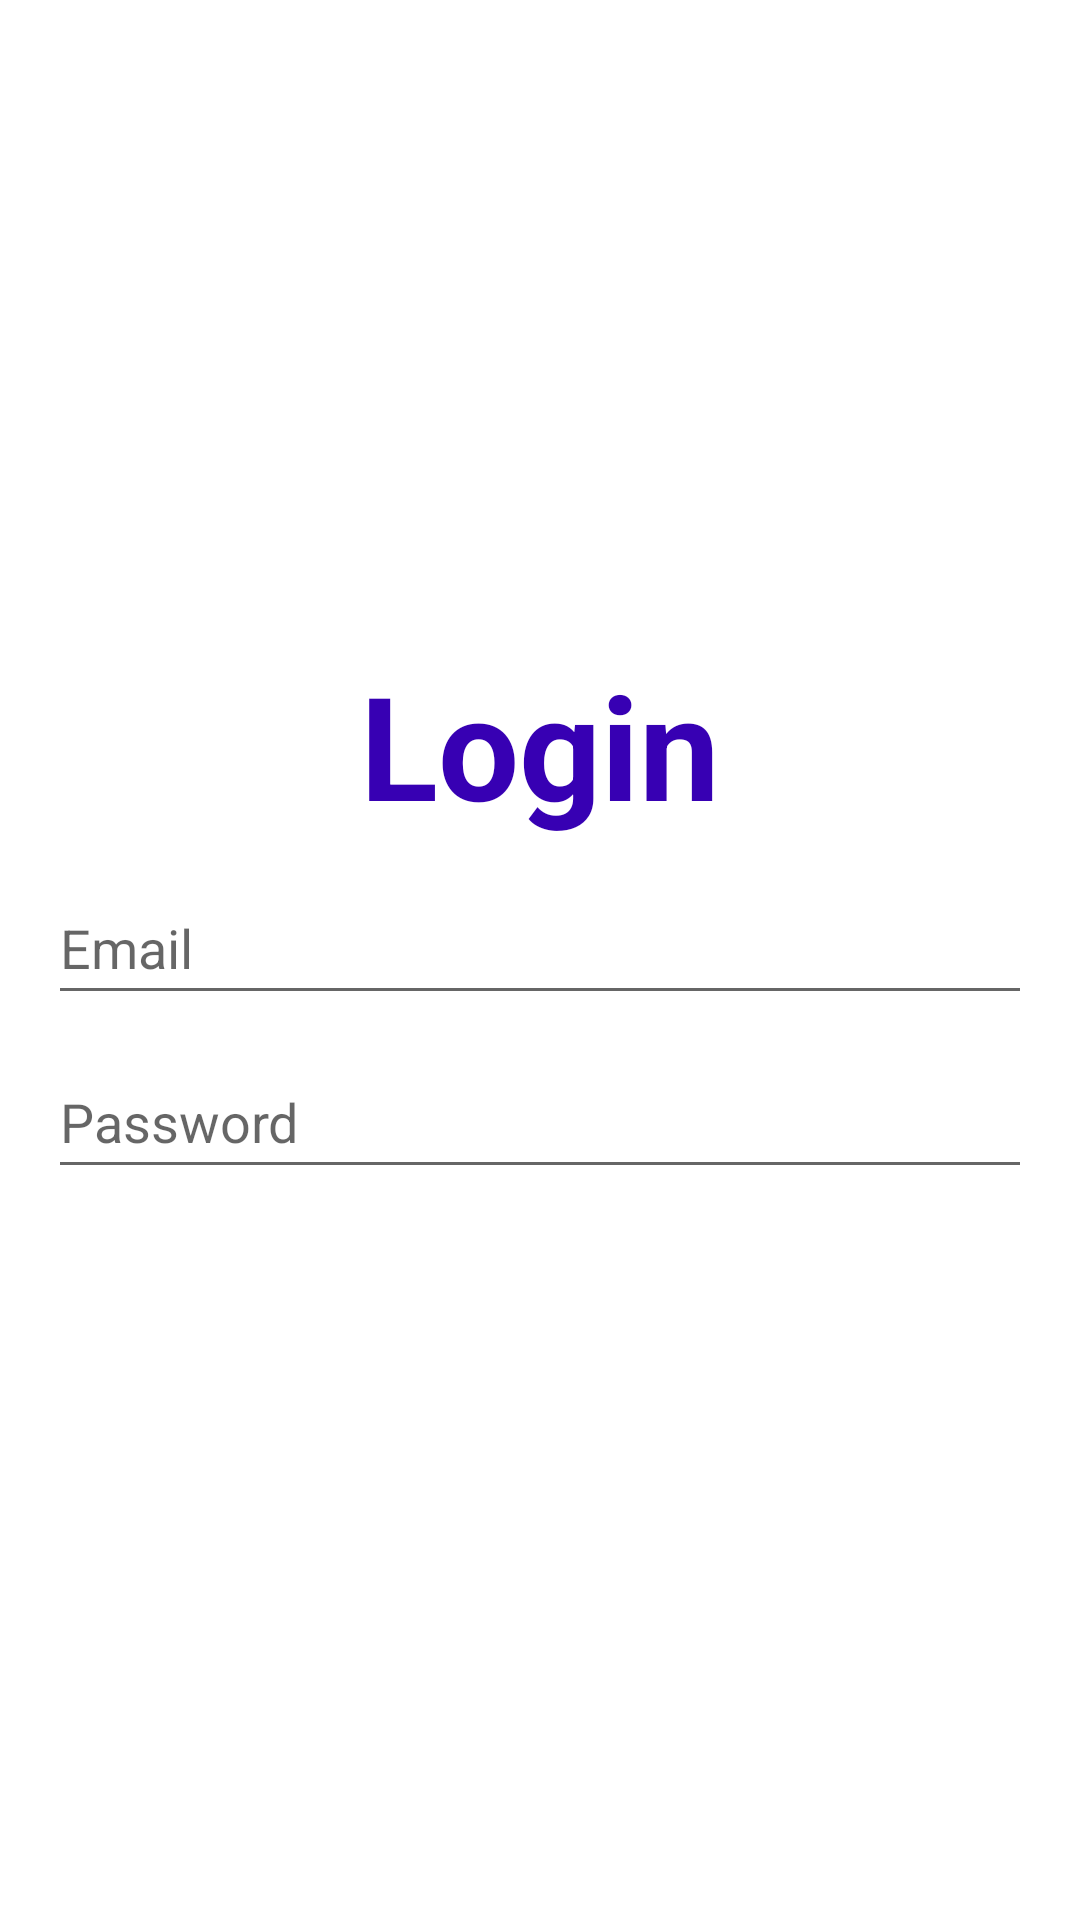

Produce the Android XML layout that renders to this screen, including the resource entries it uses.
<!-- AndroidManifest.xml: application theme Theme.Registration -->
<!-- res/layout/activity_login.xml -->
<?xml version="1.0" encoding="utf-8"?>
<ScrollView xmlns:android="http://schemas.android.com/apk/res/android"
    xmlns:tools="http://schemas.android.com/tools"
    android:layout_width="match_parent"
    android:layout_height="match_parent"
    android:orientation="vertical"
    tools:context=".LoginActivity">

    <LinearLayout
        android:padding="16dp"
        android:orientation="vertical"
        android:layout_width="match_parent"
        android:layout_height="wrap_content">

        <ImageView
            android:layout_width="130dp"
            android:layout_height="130dp"
            android:layout_gravity="center"
            android:layout_marginTop="60dp"
            android:contentDescription="@string/logo"
            android:src="@mipmap/ic_launcher"
            tools:ignore="ImageContrastCheck" />

        <TextView
            android:layout_marginTop="10dp"
            android:gravity="center"
            android:text="@string/login"
            android:textSize="48sp"
            android:textColor="@color/purple_700"
            android:textStyle="bold"
            android:layout_width="match_parent"
            android:layout_height="wrap_content"/>

        <EditText
            android:id="@+id/registerEmail"
            android:layout_width="match_parent"
            android:layout_height="wrap_content"
            android:layout_marginTop="10dp"
            android:hint="@string/email"
            android:importantForAutofill="no"
            android:inputType="textEmailAddress"
            android:minHeight="48dp" />

        <EditText
            android:id="@+id/registerPassword"
            android:layout_width="match_parent"
            android:layout_height="wrap_content"
            android:layout_marginTop="10dp"
            android:hint="@string/password"
            android:importantForAutofill="no"
            android:inputType="textPassword"
            android:minHeight="48dp" />

        <Button
            android:id="@+id/btnLogin"
            android:layout_width="match_parent"
            android:layout_height="wrap_content"
            android:layout_marginStart="30dp"
            android:layout_marginTop="20dp"
            android:layout_marginEnd="30dp"
            android:background="@drawable/bg_button_primary"
            android:text="@string/login"
            android:textColor="#FFFFFF"
            tools:ignore="DuplicateSpeakableTextCheck" />

        <TextView
            android:id="@+id/textViewCreateAccount"
            android:layout_width="wrap_content"
            android:layout_height="wrap_content"
            android:layout_gravity="center_horizontal"
            android:layout_marginTop="10dp"
            android:gravity="center" />

    </LinearLayout>
</ScrollView>
<!-- resources referenced by this layout -->
<resources>
  <color name="purple_700">#FF3700B3</color>
  <string name="email">Email</string>
  <string name="login">Login</string>
  <string name="logo">LOGO</string>
  <string name="password">Password</string>
  <style name="Theme.Registration" parent="Theme.MaterialComponents.DayNight.DarkActionBar">
          
          <item name="colorPrimary">@color/purple_500</item>
          <item name="colorPrimaryVariant">@color/purple_700</item>
          <item name="colorOnPrimary">@color/white</item>
          
          <item name="colorSecondary">@color/grey_500</item>
          <item name="colorSecondaryVariant">@color/grey_700</item>
          <item name="colorOnSecondary">@color/black</item>
          
          <item name="android:statusBarColor" tools:targetApi="l">?attr/colorPrimaryVariant</item>
          
      </style>
  <color name="purple_500">#FF6200EE</color>
  <color name="white">#FFFFFFFF</color>
  <color name="grey_500">#BCBCBCBC</color>
  <color name="grey_700">#BC989898</color>
  <color name="black">#FF000000</color>
</resources>
